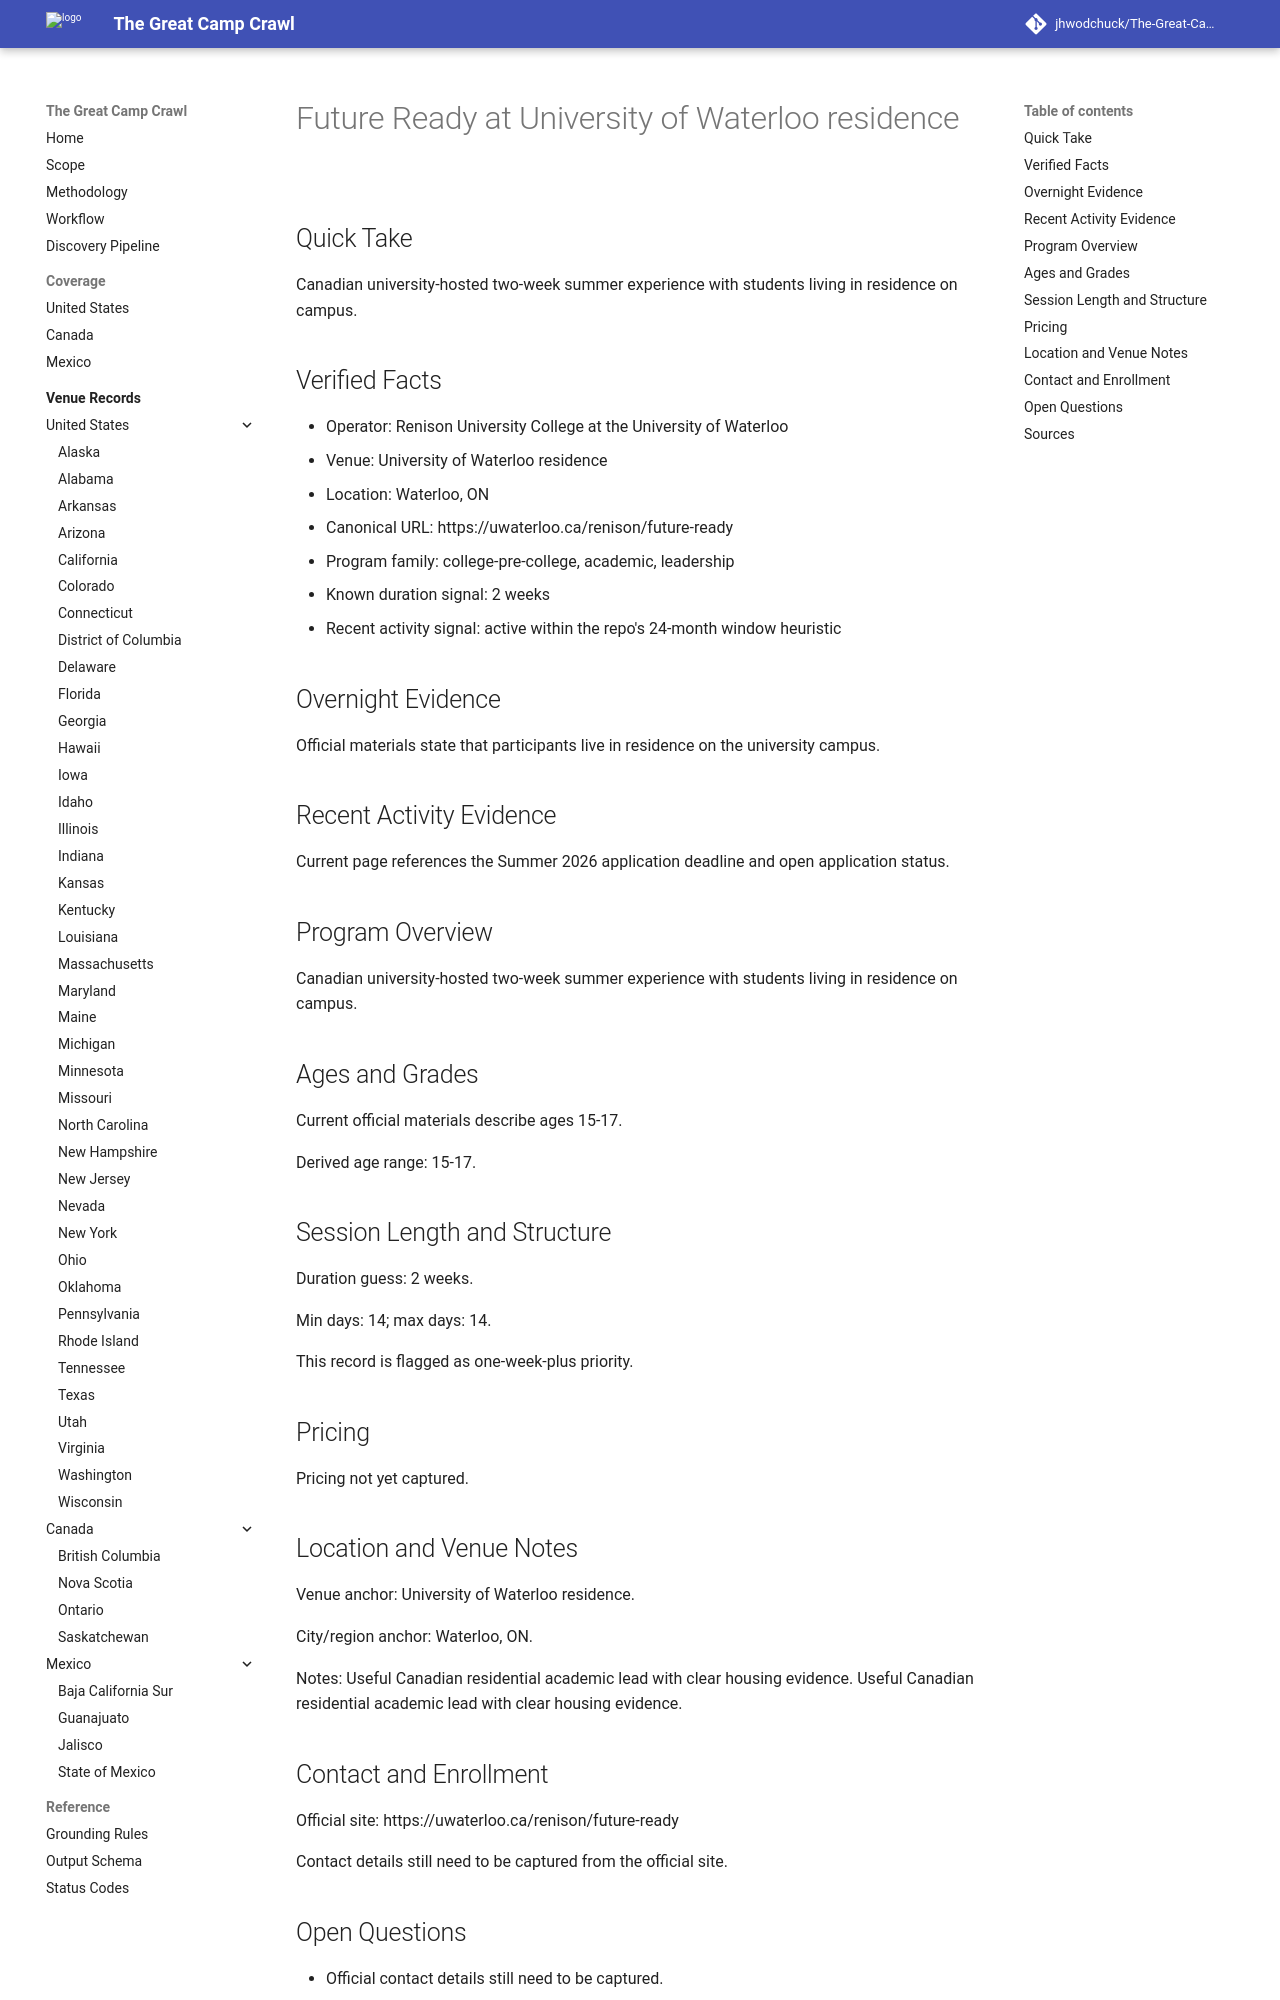

repository: jhwodchuck/The-Great-Camp-Crawl · page: camps/canada/on/future-ready--ca-on-waterloo-university-of-waterloo-residence--renison-future-ready-waterloo-on/index.html · generator: mkdocs

---
record_id: renison-future-ready-waterloo-on
camp_id: future-ready
venue_id: ca-on-waterloo-university-of-waterloo-residence
name: Future Ready
display_name: Future Ready at University of Waterloo residence
country: CA
country_name: Canada
region: 'ON'
region_name: Ontario
city: Waterloo
venue_name: University of Waterloo residence
program_family:
- college-pre-college
- academic
- leadership
camp_types:
- residential-academic
- residential
priority_flags:
  college_precollege: true
  one_week_plus: true
languages_found:
- en
source_language_primary: en
activity_status: active_recent
activity_evidence_window_months: 24
duration:
  min_days: 14
  max_days: 14
pricing:
  currency: CAD
  amount_min: null
  amount_max: null
  boarding_included: null
ages:
  min: 15
  max: 17
grades:
  min: null
  max: null
operator:
  name: Renison University College at the University of Waterloo
  type: university
website:
  canonical_url: https://uwaterloo.ca/renison/future-ready
  admissions_url: null
  session_dates_url: https://uwaterloo.ca/renison/future-ready
  pricing_url: null
contact:
  email: null
  phone: null
location:
  address: null
  postal_code: null
  latitude: null
  longitude: null
verification:
  overnight_confirmed: true
  active_past_2_years_confirmed: true
  confidence: medium
  last_verified: '2026-04-13'
evidence:
  overnight_source_url: https://uwaterloo.ca/renison/future-ready
  recent_activity_source_url: https://uwaterloo.ca/renison/future-ready
  duration_source_url: https://uwaterloo.ca/renison/future-ready
  pricing_source_url: null
tags:
- canada
- 'on'
- waterloo
- college-pre-college
- academic
- leadership
- residential-academic
- residential
draft_status: draft
---

# Future Ready at University of Waterloo residence

## Quick Take
Canadian university-hosted two-week summer experience with students living in residence on campus.

## Verified Facts
- Operator: Renison University College at the University of Waterloo
- Venue: University of Waterloo residence
- Location: Waterloo, ON
- Canonical URL: https://uwaterloo.ca/renison/future-ready
- Program family: college-pre-college, academic, leadership
- Known duration signal: 2 weeks
- Recent activity signal: active within the repo's 24-month window heuristic

## Overnight Evidence
Official materials state that participants live in residence on the university campus.

## Recent Activity Evidence
Current page references the Summer 2026 application deadline and open application status.

## Program Overview
Canadian university-hosted two-week summer experience with students living in residence on campus.

## Ages and Grades
Current official materials describe ages 15-17.

Derived age range: 15-17.

## Session Length and Structure
Duration guess: 2 weeks.

Min days: 14; max days: 14.

This record is flagged as one-week-plus priority.

## Pricing
Pricing not yet captured.
